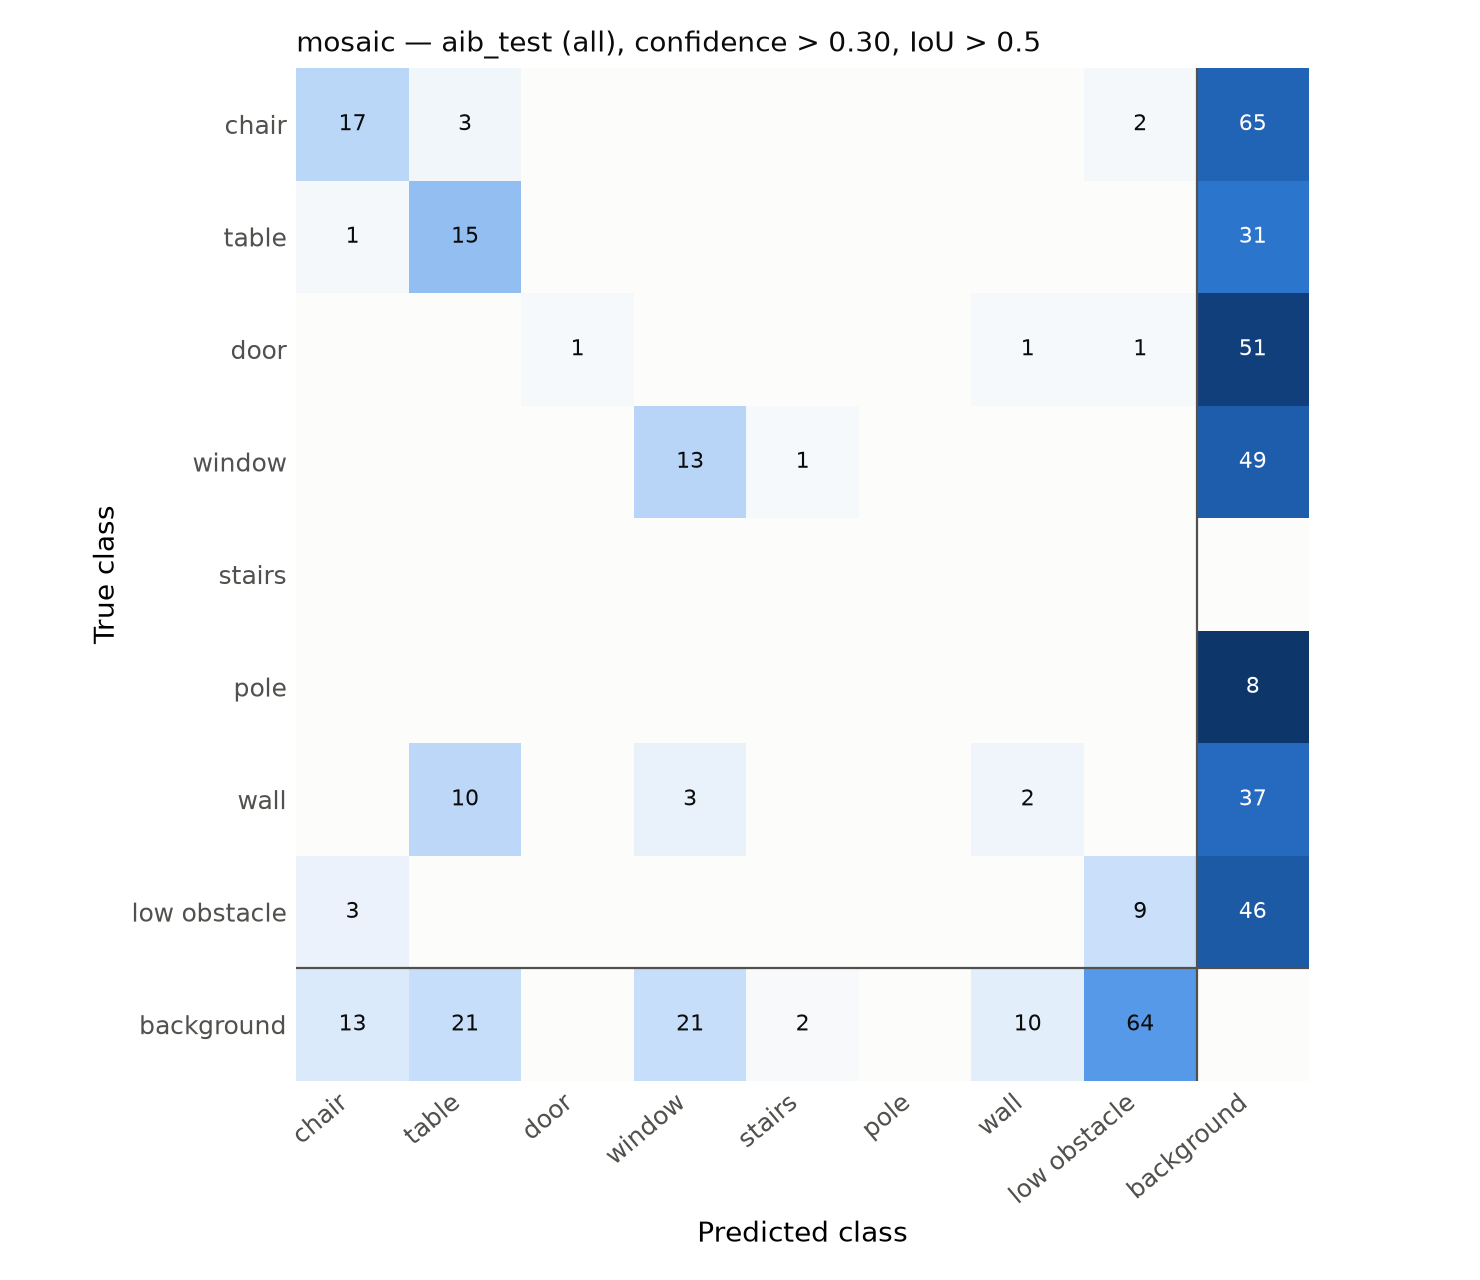

Data behind this chart, as committed beside it:
true \ predicted, person, chair, table, door, door_glass, window, stairs, pole, handrail, wall, low_obstacle, other, background
person, 0, 0, 0, 0, 0, 0, 0, 0, 0, 0, 0, 0, 0
chair, 0, 17, 3, 0, 0, 0, 0, 0, 0, 0, 2, 0, 65
table, 0, 1, 15, 0, 0, 0, 0, 0, 0, 0, 0, 0, 31
door, 0, 0, 0, 1, 0, 0, 0, 0, 0, 1, 1, 0, 51
door_glass, 0, 0, 0, 0, 0, 0, 0, 0, 0, 0, 0, 0, 0
window, 0, 0, 0, 0, 0, 13, 1, 0, 0, 0, 0, 0, 49
stairs, 0, 0, 0, 0, 0, 0, 0, 0, 0, 0, 0, 0, 0
pole, 0, 0, 0, 0, 0, 0, 0, 0, 0, 0, 0, 0, 8
handrail, 0, 0, 0, 0, 0, 0, 0, 0, 0, 0, 0, 0, 0
wall, 0, 0, 10, 0, 0, 3, 0, 0, 0, 2, 0, 0, 37
low_obstacle, 0, 3, 0, 0, 0, 0, 0, 0, 0, 0, 9, 0, 46
other, 0, 0, 0, 0, 0, 0, 0, 0, 0, 0, 0, 0, 0
background, 0, 13, 21, 0, 0, 21, 2, 0, 0, 10, 64, 0, 0
